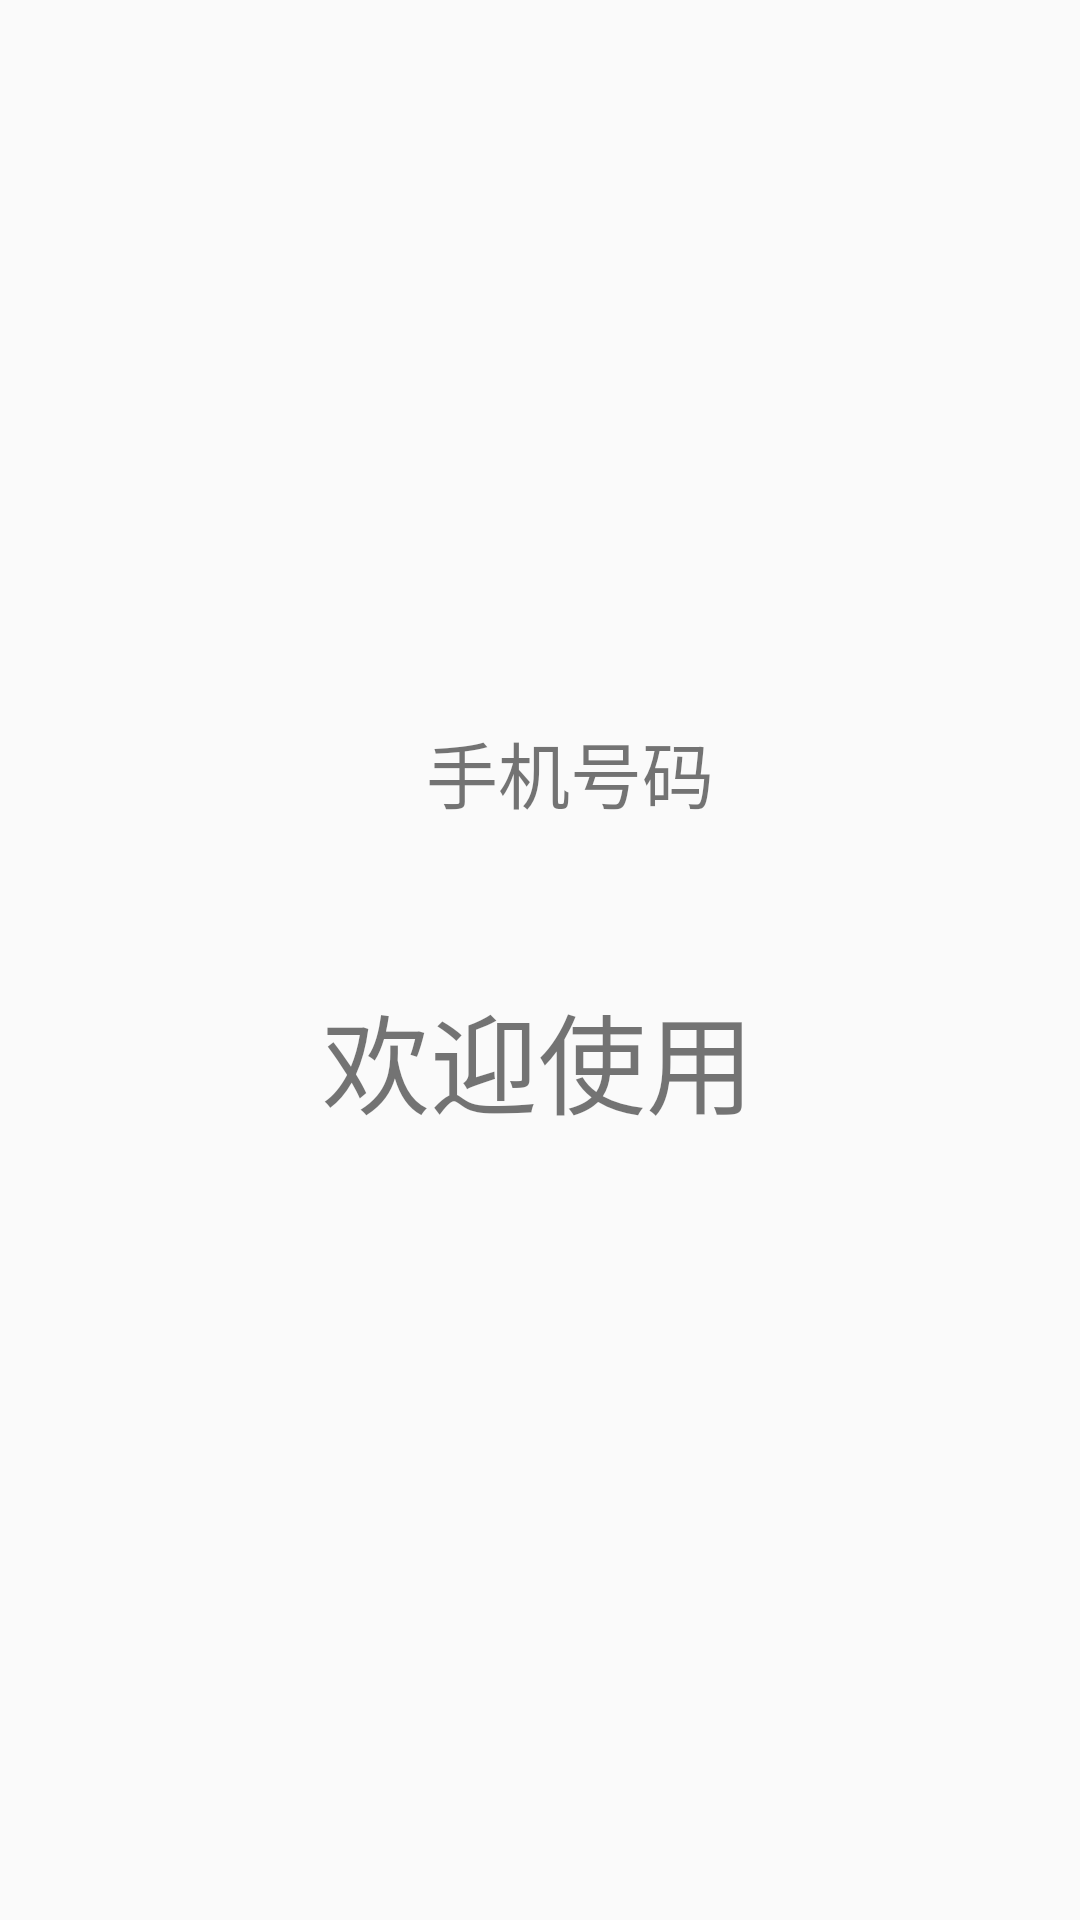

Produce the Android XML layout that renders to this screen, including the resource entries it uses.
<!-- AndroidManifest.xml: application theme Theme.AppCompat.Light.NoActionBar -->
<!-- res/layout/activity_home.xml -->
<?xml version="1.0" encoding="utf-8"?>
<androidx.constraintlayout.widget.ConstraintLayout xmlns:android="http://schemas.android.com/apk/res/android"
    xmlns:app="http://schemas.android.com/apk/res-auto"
    xmlns:tools="http://schemas.android.com/tools"
    android:layout_width="match_parent"
    android:layout_height="match_parent"
    tools:context=".HomeActivity">

    <TextView
        android:id="@+id/textView12"
        android:layout_width="wrap_content"
        android:layout_height="wrap_content"
        android:text="欢迎使用"
        android:textSize="36sp"
        app:layout_constraintBottom_toBottomOf="parent"
        app:layout_constraintEnd_toEndOf="parent"
        app:layout_constraintHorizontal_bias="0.497"
        app:layout_constraintStart_toStartOf="parent"
        app:layout_constraintTop_toTopOf="parent"
        app:layout_constraintVertical_bias="0.556" />

    <TextView
        android:id="@+id/text_phone"
        android:layout_width="wrap_content"
        android:layout_height="wrap_content"
        android:text="手机号码"
        android:textSize="24sp"
        app:layout_constraintBottom_toBottomOf="parent"
        app:layout_constraintEnd_toEndOf="parent"
        app:layout_constraintHorizontal_bias="0.538"
        app:layout_constraintStart_toStartOf="parent"
        app:layout_constraintTop_toTopOf="parent"
        app:layout_constraintVertical_bias="0.396" />
</androidx.constraintlayout.widget.ConstraintLayout>
<!-- resources referenced by this layout -->
<resources>

</resources>
